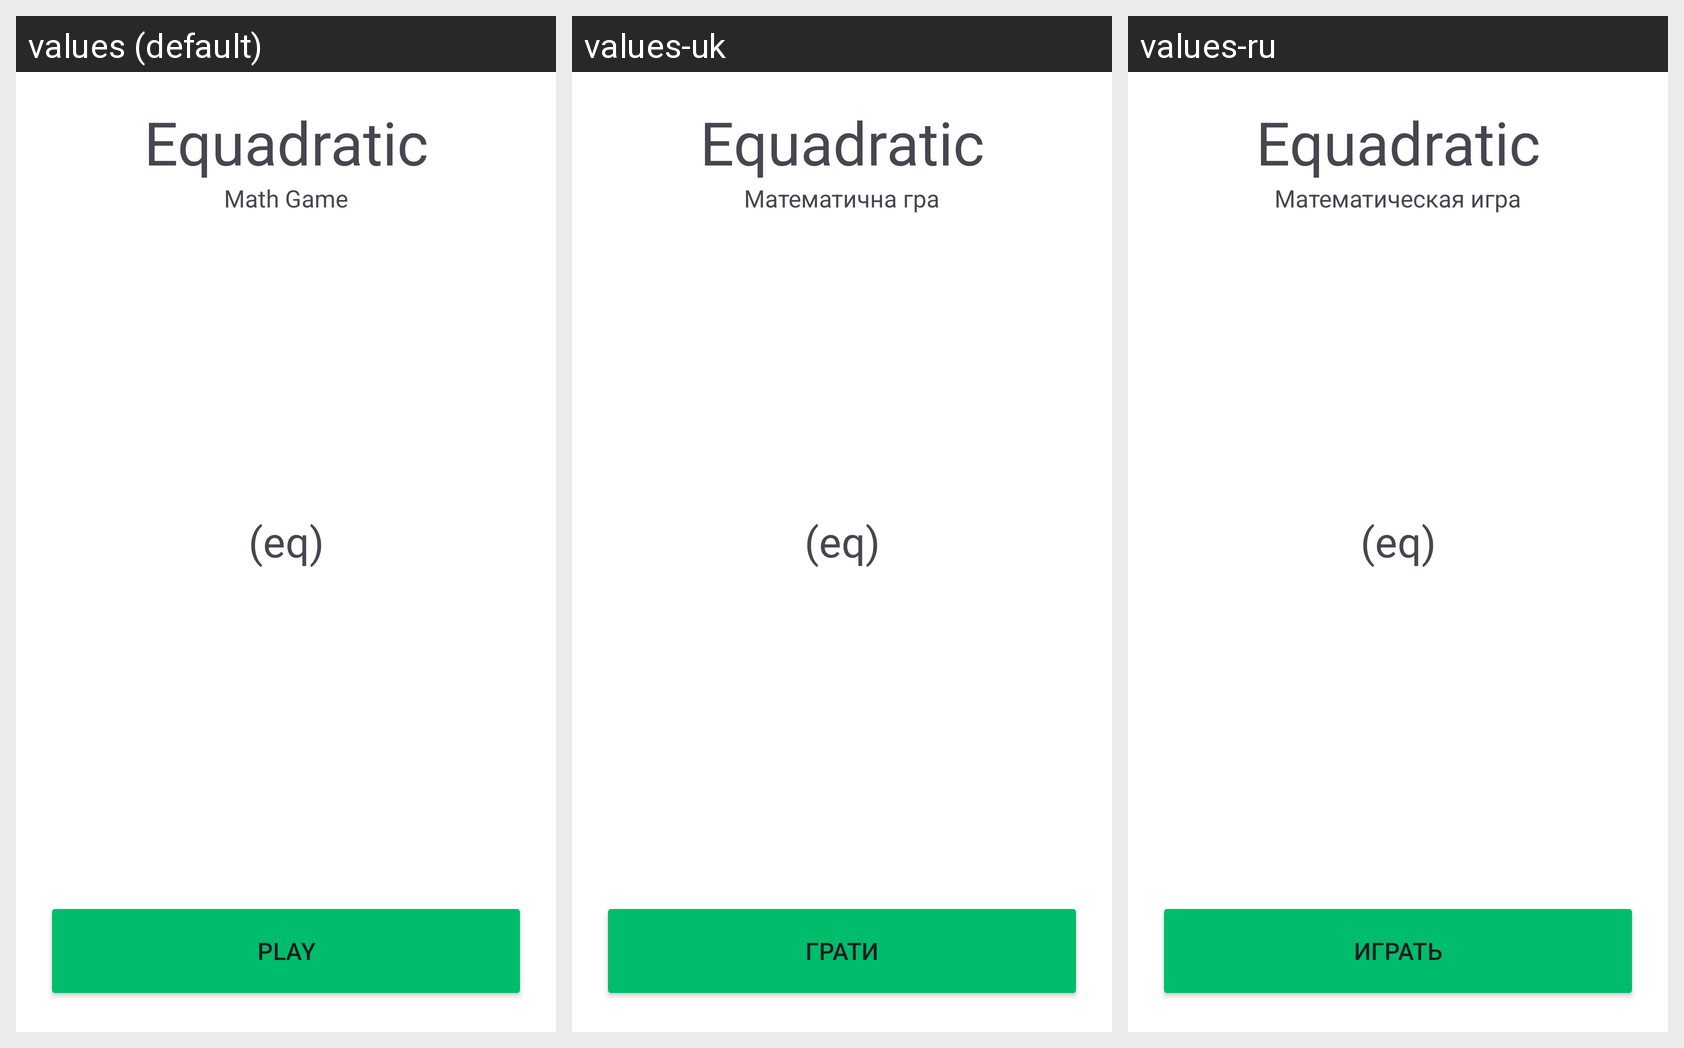

The Android screen below is rendered under several locales of the same app. Produce the string resources it draws, with the default and per-locale values.
Android screen res/layout/activity_main.xml rendered under 3 locales, left to right: values (default), values-uk, values-ru. Device: Nexus 5 (rendered at 1080×1920; each locale shown at half size, 540×960, under a caption strip naming it); theme Theme.QuadEqs.
Strings drawn on this screen, with the default value and each locale's value (text and hints the layout hard-codes appear in the picture but are not listed):

play
  values: Play
  values-uk: Грати
  values-ru: Играть

app_name
  values: Equadratic
  values-uk: Equadratic  [not translated; the default value is used]
  values-ru: Equadratic  [not translated; the default value is used]

math_game
  values: Math Game
  values-uk: Математична гра
  values-ru: Математическая игра
